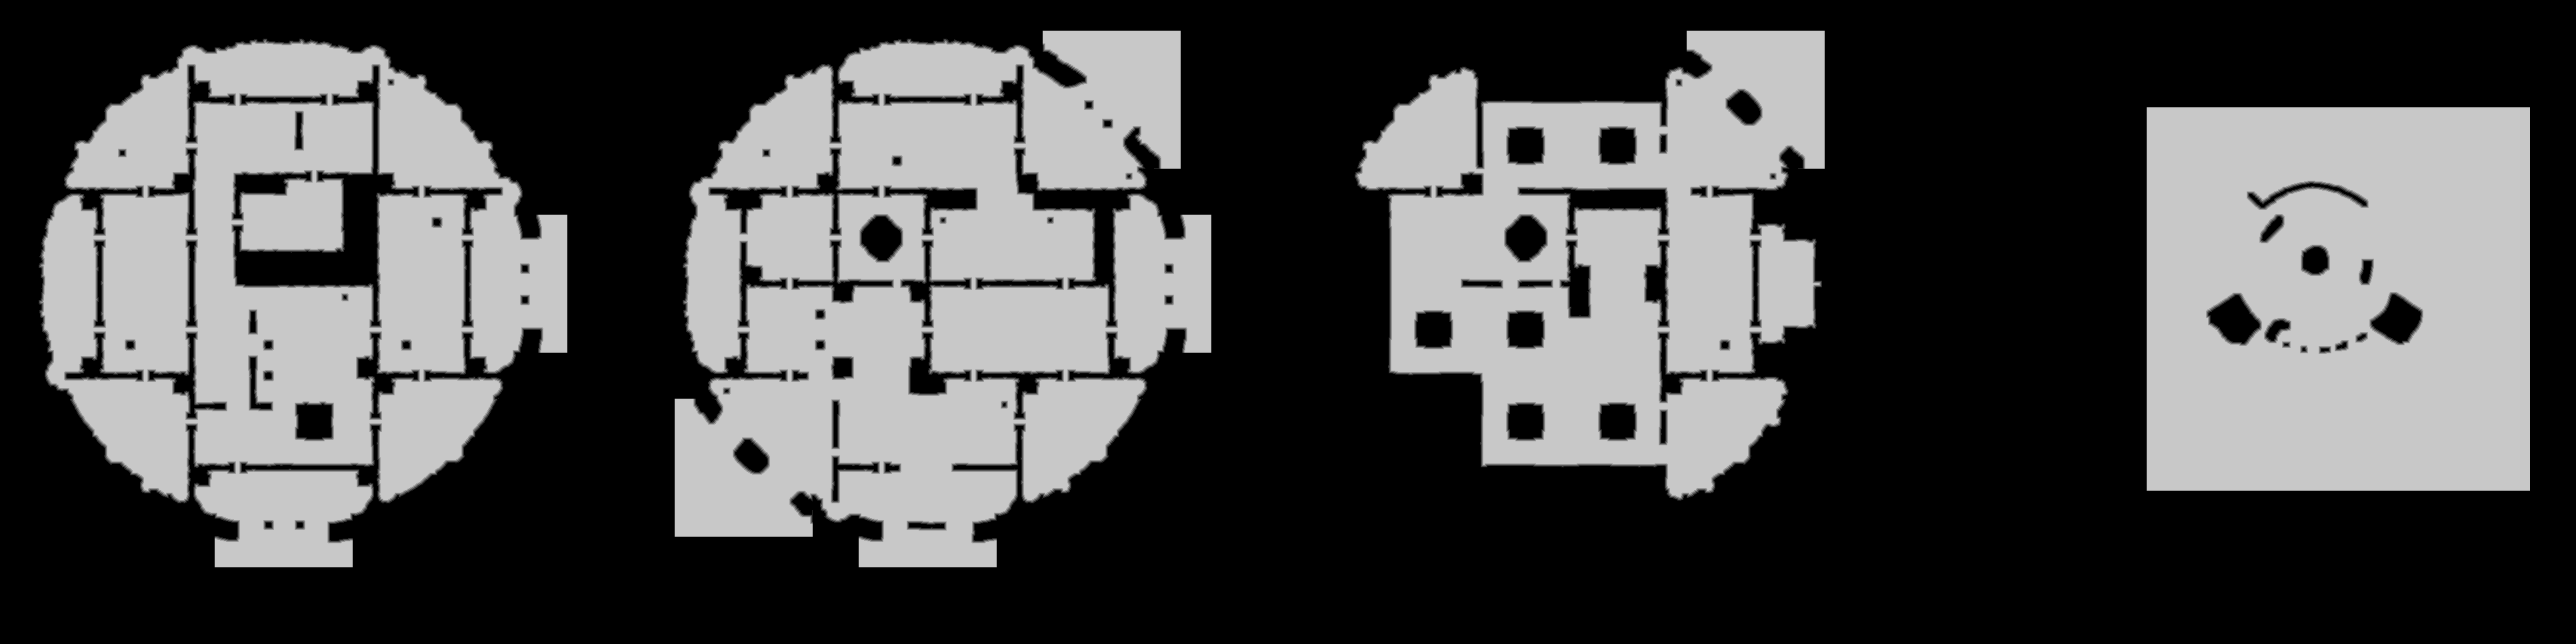

Data behind this chart, as committed beside it:
source	tdt_hull ranged
truth	truth_54f6bec43f0.tsv
width	3864
height	966
nibble	0	2236733
nibble	1	35388
nibble	2	35901
nibble	3	36304
nibble	4	36681
nibble	5	1351617
